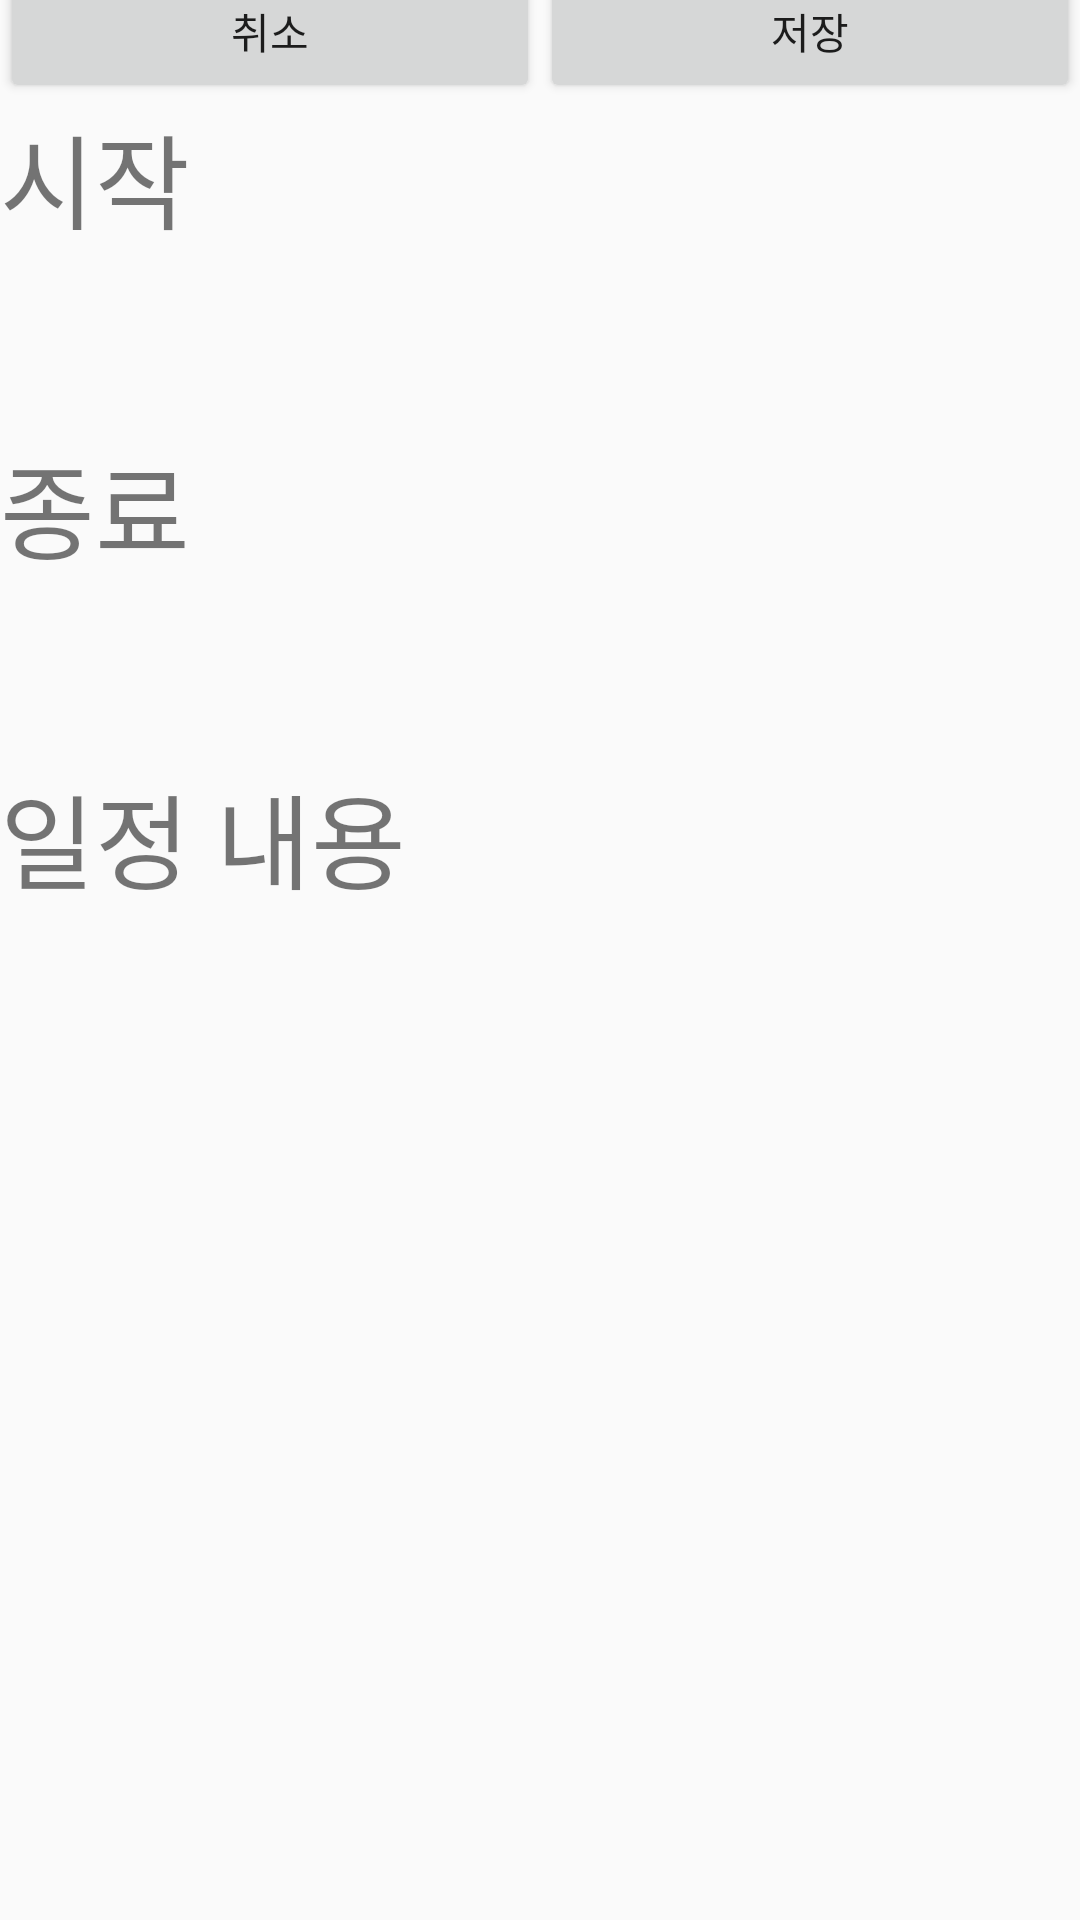

Android layout source for this screen:
<!-- AndroidManifest.xml: activity theme AppTheme.NoTitleBar -->
<!-- res/layout/activity_todo_editing.xml -->
<?xml version="1.0" encoding="utf-8"?>
<android.support.constraint.ConstraintLayout
        xmlns:android="http://schemas.android.com/apk/res/android"
        xmlns:tools="http://schemas.android.com/tools"
        android:layout_width="match_parent" android:layout_height="match_parent"
        xmlns:app="http://schemas.android.com/apk/res-auto"
        tools:context=".TodoEditingActivity"
        android:orientation="vertical">

    <LinearLayout
            app:layout_constraintStart_toStartOf="parent"
            app:layout_constraintTop_toTopOf="parent"
            app:layout_constraintBottom_toTopOf="@id/linear_layout_todo_editing_start"
            android:orientation="horizontal"
            android:layout_width="match_parent"
            android:layout_height="wrap_content"
            android:weightSum="10"
            android:id="@+id/linear_layout_todo_editing_btn">

        <Button
                android:text="취소"
                android:layout_width="0dp"
                android:layout_weight="5"
                android:layout_height="wrap_content" android:id="@+id/btn_todo_editing_cancel"/>
        <Button
                android:text="저장"
                android:layout_width="0dp"
                android:layout_weight="5"
                android:layout_height="wrap_content" android:id="@+id/btn_todo_editing_save"/>

    </LinearLayout>


    <LinearLayout
            app:layout_constraintStart_toStartOf="parent"
            app:layout_constraintTop_toBottomOf="@id/linear_layout_todo_editing_btn"
            app:layout_constraintBottom_toTopOf="@id/linear_layout_todo_editing_end"
            android:orientation="vertical"
            android:layout_width="match_parent"
            android:layout_height="wrap_content"
            android:id="@+id/linear_layout_todo_editing_start">

        <TextView
                android:text="시작"
                android:layout_width="match_parent"
                android:layout_height="50dp"
                android:autoSizeTextType="uniform"/>

        <TextView
                android:layout_width="match_parent"
                android:layout_height="60dp"
                android:ems="10"
                android:id="@+id/text_view_todo_editing_start_date"/>

    </LinearLayout>


    <LinearLayout
            app:layout_constraintStart_toStartOf="parent"
            app:layout_constraintTop_toBottomOf="@id/linear_layout_todo_editing_start"
            app:layout_constraintBottom_toTopOf="@id/linear_layout_todo_editing_content"
            android:orientation="vertical"
            android:layout_width="match_parent"
            android:layout_height="wrap_content"
            android:id="@+id/linear_layout_todo_editing_end">

        <TextView
                android:text="종료"
                android:layout_width="match_parent"
                android:layout_height="50dp"
                android:autoSizeTextType="uniform"/>

        <TextView
                android:layout_width="match_parent"
                android:layout_height="60dp"
                android:ems="10"
                android:id="@+id/text_view_todo_editing_end_date" />

    </LinearLayout>


    <LinearLayout
            app:layout_constraintStart_toStartOf="parent"
            app:layout_constraintTop_toBottomOf="@id/linear_layout_todo_editing_end"
            app:layout_constraintBottom_toBottomOf="parent"
            android:orientation="vertical"
            android:layout_width="match_parent"
            android:layout_height="wrap_content"
            android:id="@+id/linear_layout_todo_editing_content">

        <TextView
                android:text="일정 내용"
                android:layout_width="match_parent"
                android:layout_height="50dp"
                android:autoSizeTextType="uniform"/>

        <EditText
                android:layout_width="match_parent"
                android:layout_height="350dp"
                android:inputType="textMultiLine"
                android:ems="10"
                android:id="@+id/edit_text_todo_editing_content"/>

    </LinearLayout>


</android.support.constraint.ConstraintLayout>
<!-- resources referenced by this layout -->
<resources>
  <style name="AppTheme.NoTitleBar" parent="AppTheme">
          <item name="windowNoTitle">true</item>
      </style>
  <style name="AppTheme" parent="Theme.AppCompat.Light.DarkActionBar">
          
          <item name="colorPrimary">@color/colorPrimary</item>
          <item name="colorPrimaryDark">@color/colorPrimaryDark</item>
          <item name="colorAccent">@color/colorAccent</item>
      </style>
  <!-- not gathered from this repository: default colours our renderer supplied (Android Studio template values) -->
  <color name="colorPrimary">#FF6200EE</color>
  <color name="colorPrimaryDark">#FF3700B3</color>
  <color name="colorAccent">#FF03DAC5</color>
</resources>
